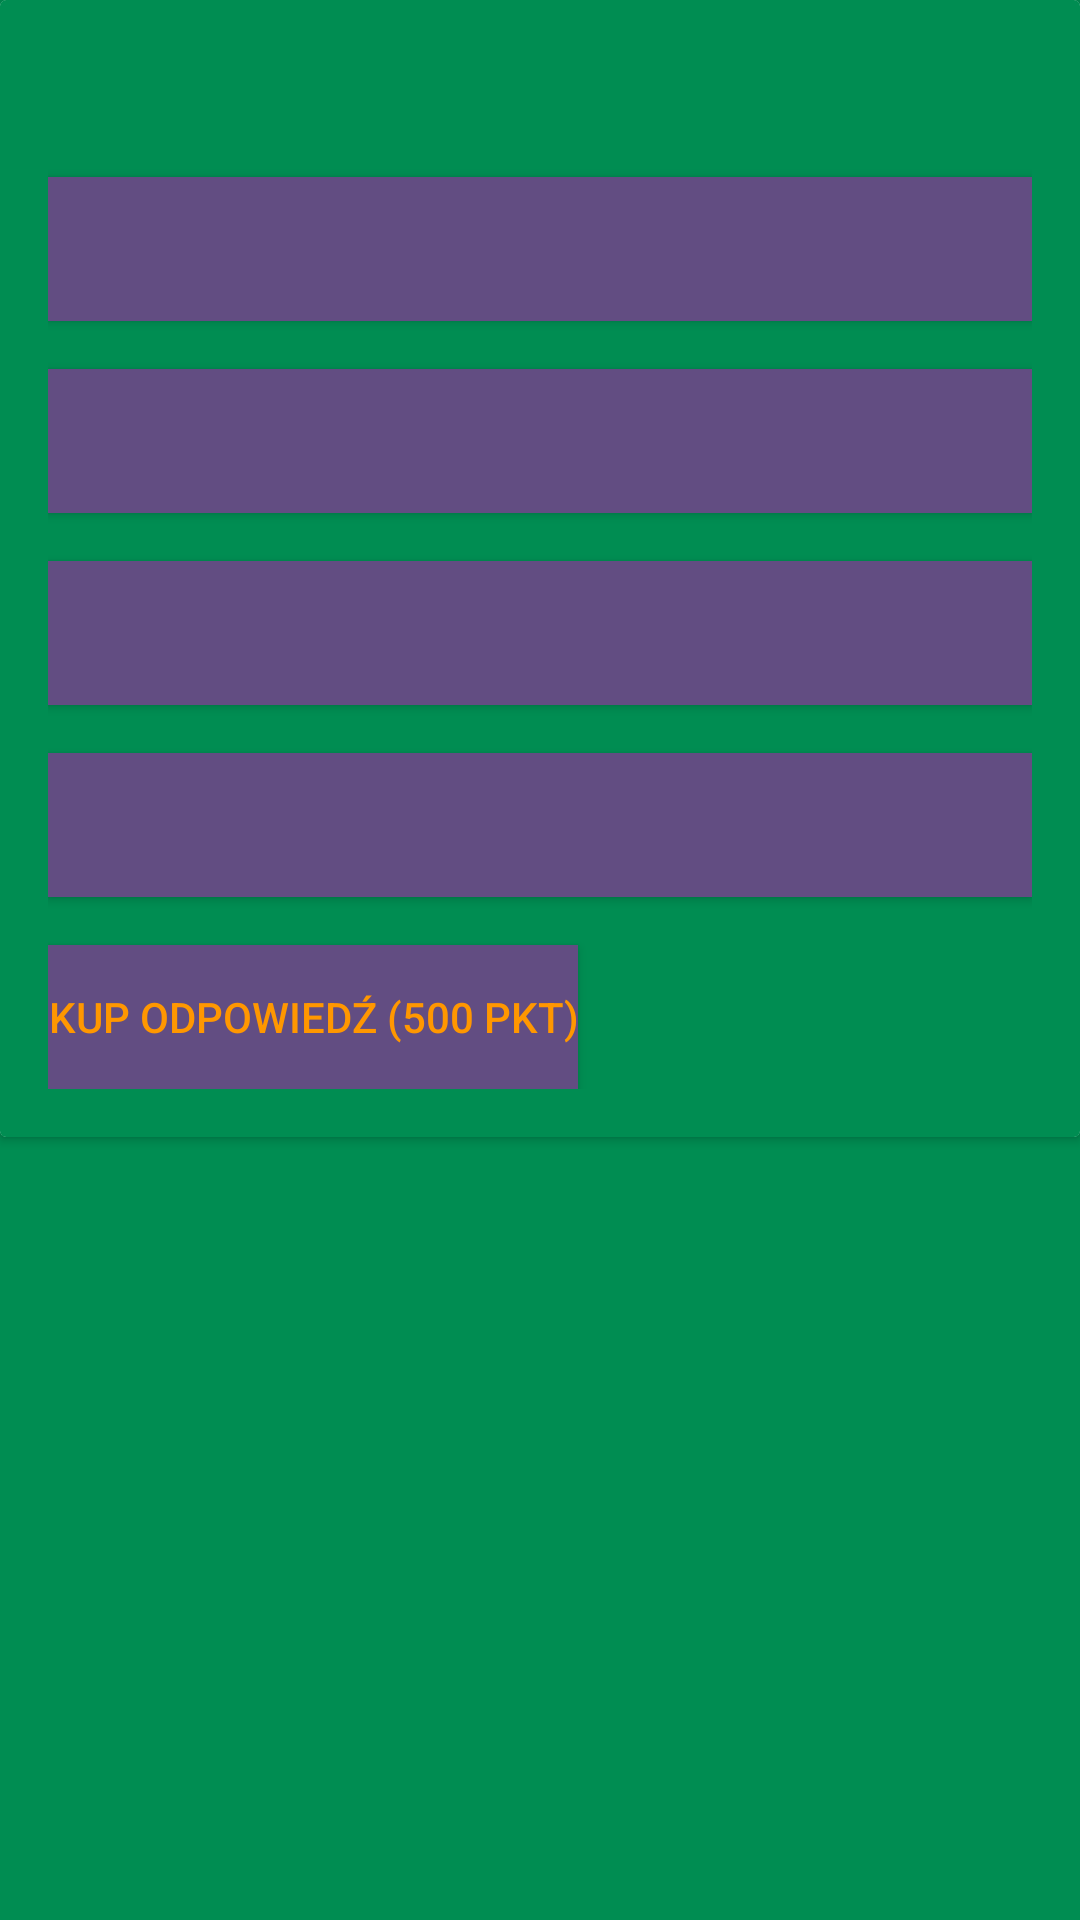

This screen was rendered from an Android layout file. Write that file and the resources it references.
<!-- AndroidManifest.xml: application theme AppTheme -->
<!-- res/layout/question_list_item.xml -->
<?xml version="1.0" encoding="utf-8"?>
<RelativeLayout
    xmlns:android="http://schemas.android.com/apk/res/android"
    android:layout_width="match_parent"
    android:layout_height="wrap_content"
    android:background="@color/card_view_background"
    android:orientation="vertical">

    <android.support.v7.widget.CardView
        android:layout_width="match_parent"
        android:layout_height="wrap_content">

        <LinearLayout
            android:layout_width="match_parent"
            android:layout_height="wrap_content"
            android:orientation="vertical"
            android:background="@color/card_view_background"
            android:padding="@dimen/margin_top">

            <TextView
                android:id="@+id/the_question"
                android:layout_width="match_parent"
                android:textColor="@color/black"
                android:layout_height="wrap_content"
                android:layout_gravity="center_horizontal"
                android:textSize="@dimen/plain_text_size"
                />
            <Button
                android:layout_width="match_parent"
                android:layout_height="wrap_content"
                style="@style/buttonStyle"
                android:layout_marginTop="@dimen/margin_top"
                android:id="@+id/answerButton1" />
            <Button
                style="@style/buttonStyle"
                android:layout_width="match_parent"
                android:layout_height="wrap_content"
                android:layout_marginTop="@dimen/margin_top"
                android:id="@+id/answerButton2" />
            <Button
                style="@style/buttonStyle"
                android:layout_width="match_parent"
                android:layout_height="wrap_content"
                android:layout_marginTop="@dimen/margin_top"
                android:id="@+id/answerButton3" />
            <Button
                style="@style/buttonStyle"
                android:layout_width="match_parent"
                android:layout_height="wrap_content"
                android:layout_marginTop="@dimen/margin_top"
                android:id="@+id/answerButton4" />
            <Button
                style="@style/buttonStyle"
                android:layout_width="wrap_content"
                android:layout_height="wrap_content"
                android:layout_marginTop="@dimen/margin_top"
                android:id="@+id/buyAnswer"
                android:text="@string/buyAnswer"/>


        </LinearLayout>
    </android.support.v7.widget.CardView>

</RelativeLayout>
<!-- resources referenced by this layout -->
<resources>
  <color name="black">#000</color>
  <color name="card_view_background">#008D52</color>
  <dimen name="margin_top">16dp</dimen>
  <dimen name="plain_text_size">20sp</dimen>
  <string name="buyAnswer">   Kup odpowiedź (500 pkt)   </string>
  <style name="buttonStyle">
          <item name="android:textColor">@color/buttonText</item>
          <item name="android:background">@color/button_color</item>
      </style>
  <style name="AppTheme" parent="Theme.AppCompat.Light.DarkActionBar">
          
          <item name="colorPrimary">@color/colorPrimary</item>
          <item name="colorPrimaryDark">@color/colorPrimaryDark</item>
          <item name="colorAccent">@color/colorAccent</item>
      </style>
  <color name="buttonText">#FF9700</color>
  <color name="button_color">#624D82</color>
  <color name="colorPrimary">#008577</color>
  <color name="colorPrimaryDark">#00574B</color>
  <color name="colorAccent">#D81B60</color>
</resources>
